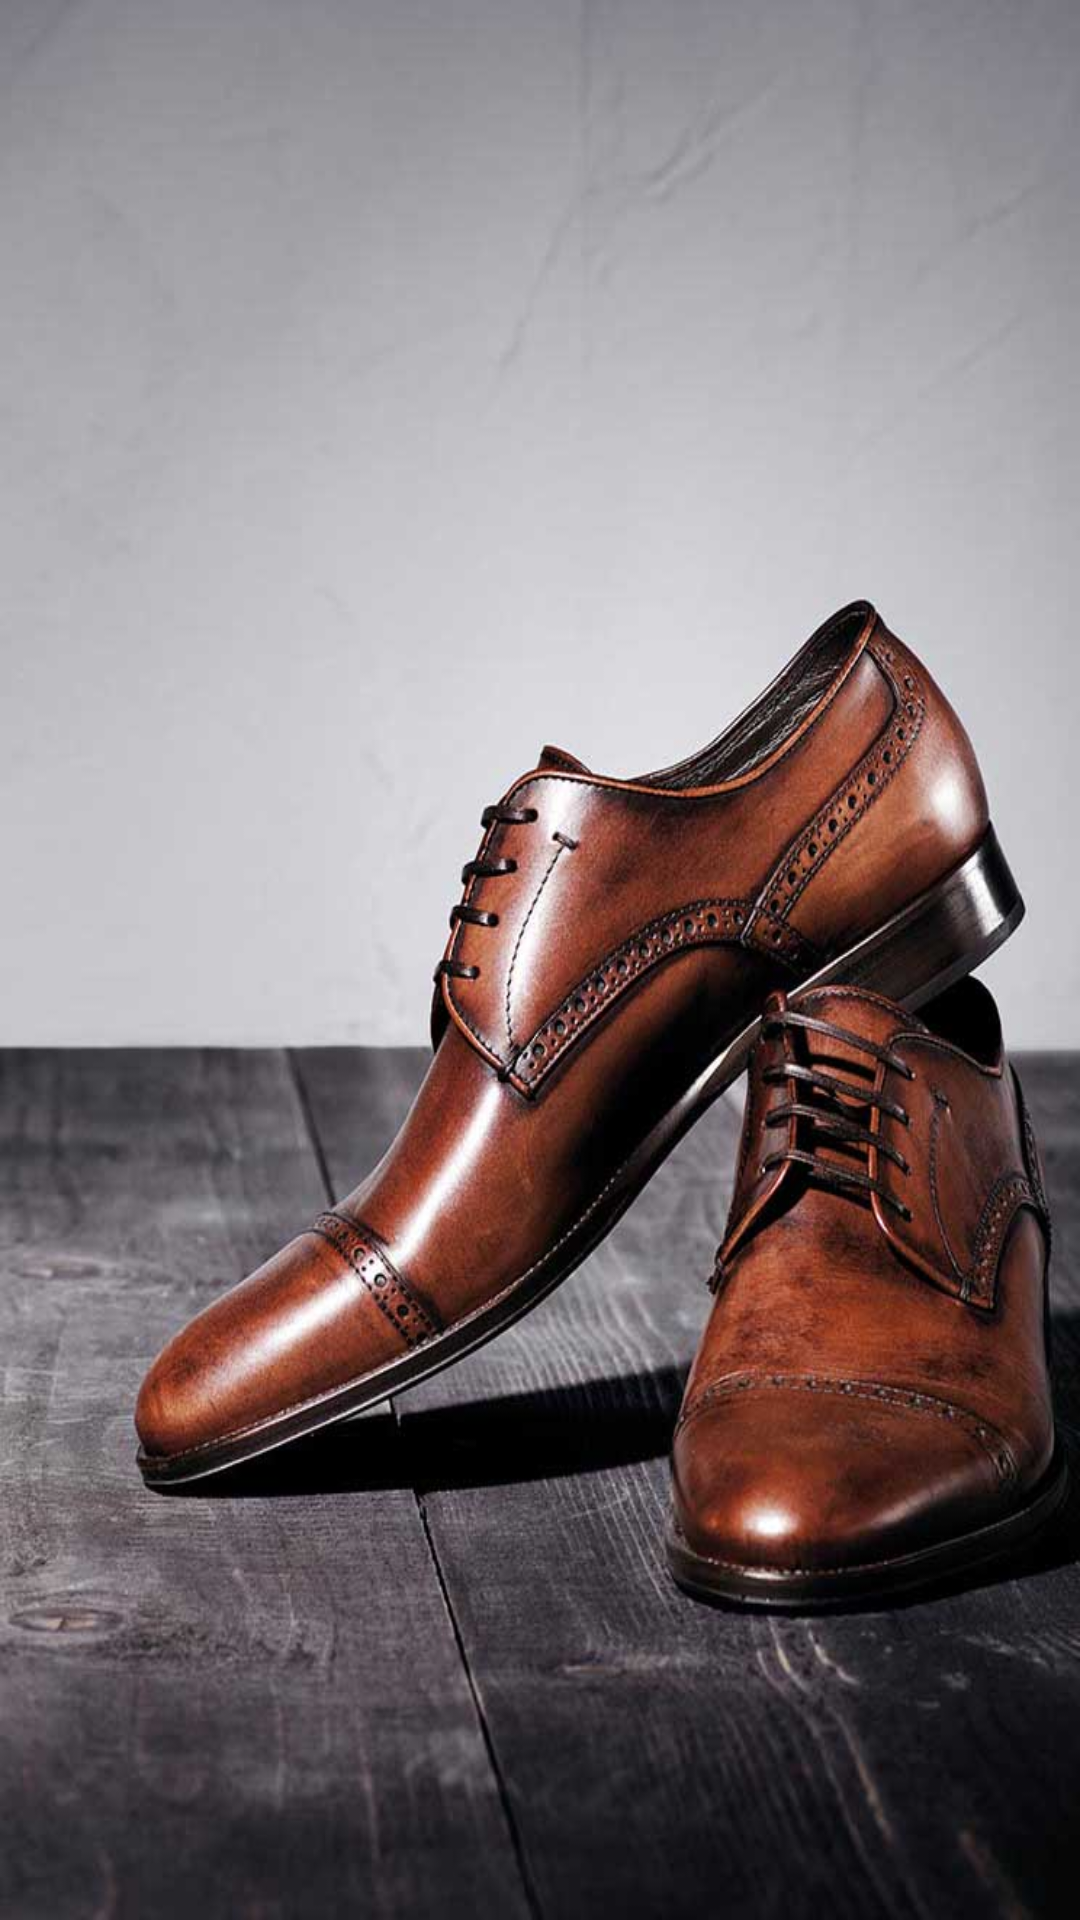

Here is an Android app screen rendered from its layout file. Give the layout XML and the strings, colors and styles it references.
<!-- AndroidManifest.xml: application theme AppTheme -->
<!-- res/layout/activity_opening.xml -->
<?xml version="1.0" encoding="utf-8"?>
<RelativeLayout xmlns:android="http://schemas.android.com/apk/res/android"
    xmlns:app="http://schemas.android.com/apk/res-auto"
    xmlns:tools="http://schemas.android.com/tools"
    android:layout_width="match_parent"
    android:layout_height="match_parent"
    android:background="@drawable/leather_shoes"
    tools:context="africa.apeiron.batafind.OpeningActivity">

    <ImageView
        android:id="@+id/imageView"
        android:layout_width="150dp"
        android:layout_height="75dp"
        android:layout_alignParentTop="true"
        android:layout_centerHorizontal="true"
        android:layout_marginTop="89dp"
        app:srcCompat="@drawable/bata_logo"
        android:contentDescription="@string/app_name"/>


</RelativeLayout>
<!-- resources referenced by this layout -->
<resources>
  <!-- drawable leather_shoes: jpg bitmap (drawable-nodpi, 89993 bytes) -->
  <string name="app_name">BataFind</string>
  <style name="AppTheme" parent="Theme.AppCompat.Light.DarkActionBar">
          
          <item name="colorPrimary">@color/colorPrimary</item>
          <item name="colorPrimaryDark">@color/colorPrimaryDark</item>
          <item name="colorAccent">@color/colorAccent</item>
          <item name="windowActionBar">false</item>
          <item name="windowActionBarOverlay">true</item>
          <item name="windowNoTitle">true</item>
          <item name="android:windowBackground">@color/bg</item>
      </style>
  <color name="colorPrimary">#fa3236</color>
  <color name="colorPrimaryDark">#ff0004</color>
  <color name="colorAccent">#f14e4e</color>
  <color name="bg">#ffffff</color>
</resources>
